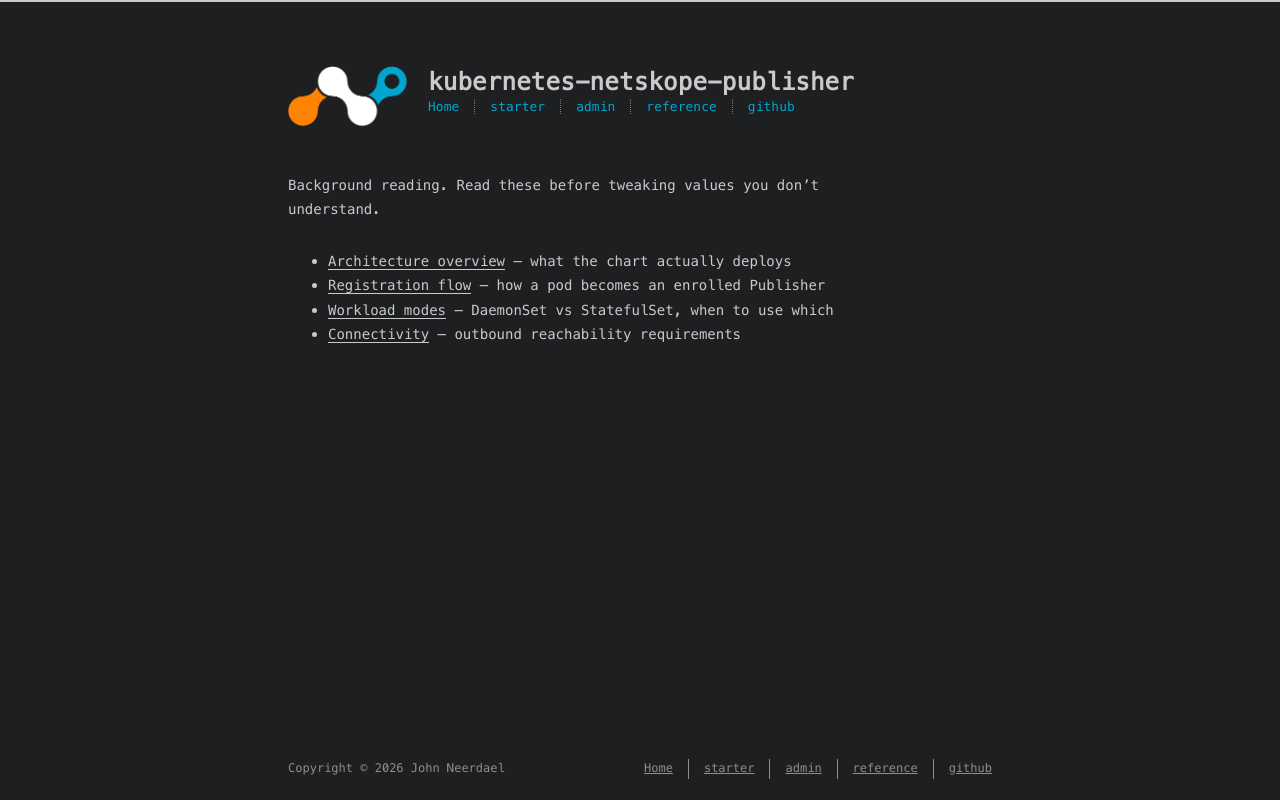

repository: johnneerdael/kubernetes-netskope-publisher · page: admin/concepts/index.html · generator: jekyll

---
title: Concepts
date: 2026-05-18
---

Background reading. Read these before tweaking values you don't
understand.

- [Architecture overview](/kubernetes-netskope-publisher/admin/concepts/architecture-overview/) — what the chart actually deploys
- [Registration flow](/kubernetes-netskope-publisher/admin/concepts/registration-flow/) — how a pod becomes an enrolled Publisher
- [Workload modes](/kubernetes-netskope-publisher/admin/concepts/workload-modes/) — DaemonSet vs StatefulSet, when to use which
- [Connectivity](/kubernetes-netskope-publisher/admin/concepts/connectivity/) — outbound reachability requirements
